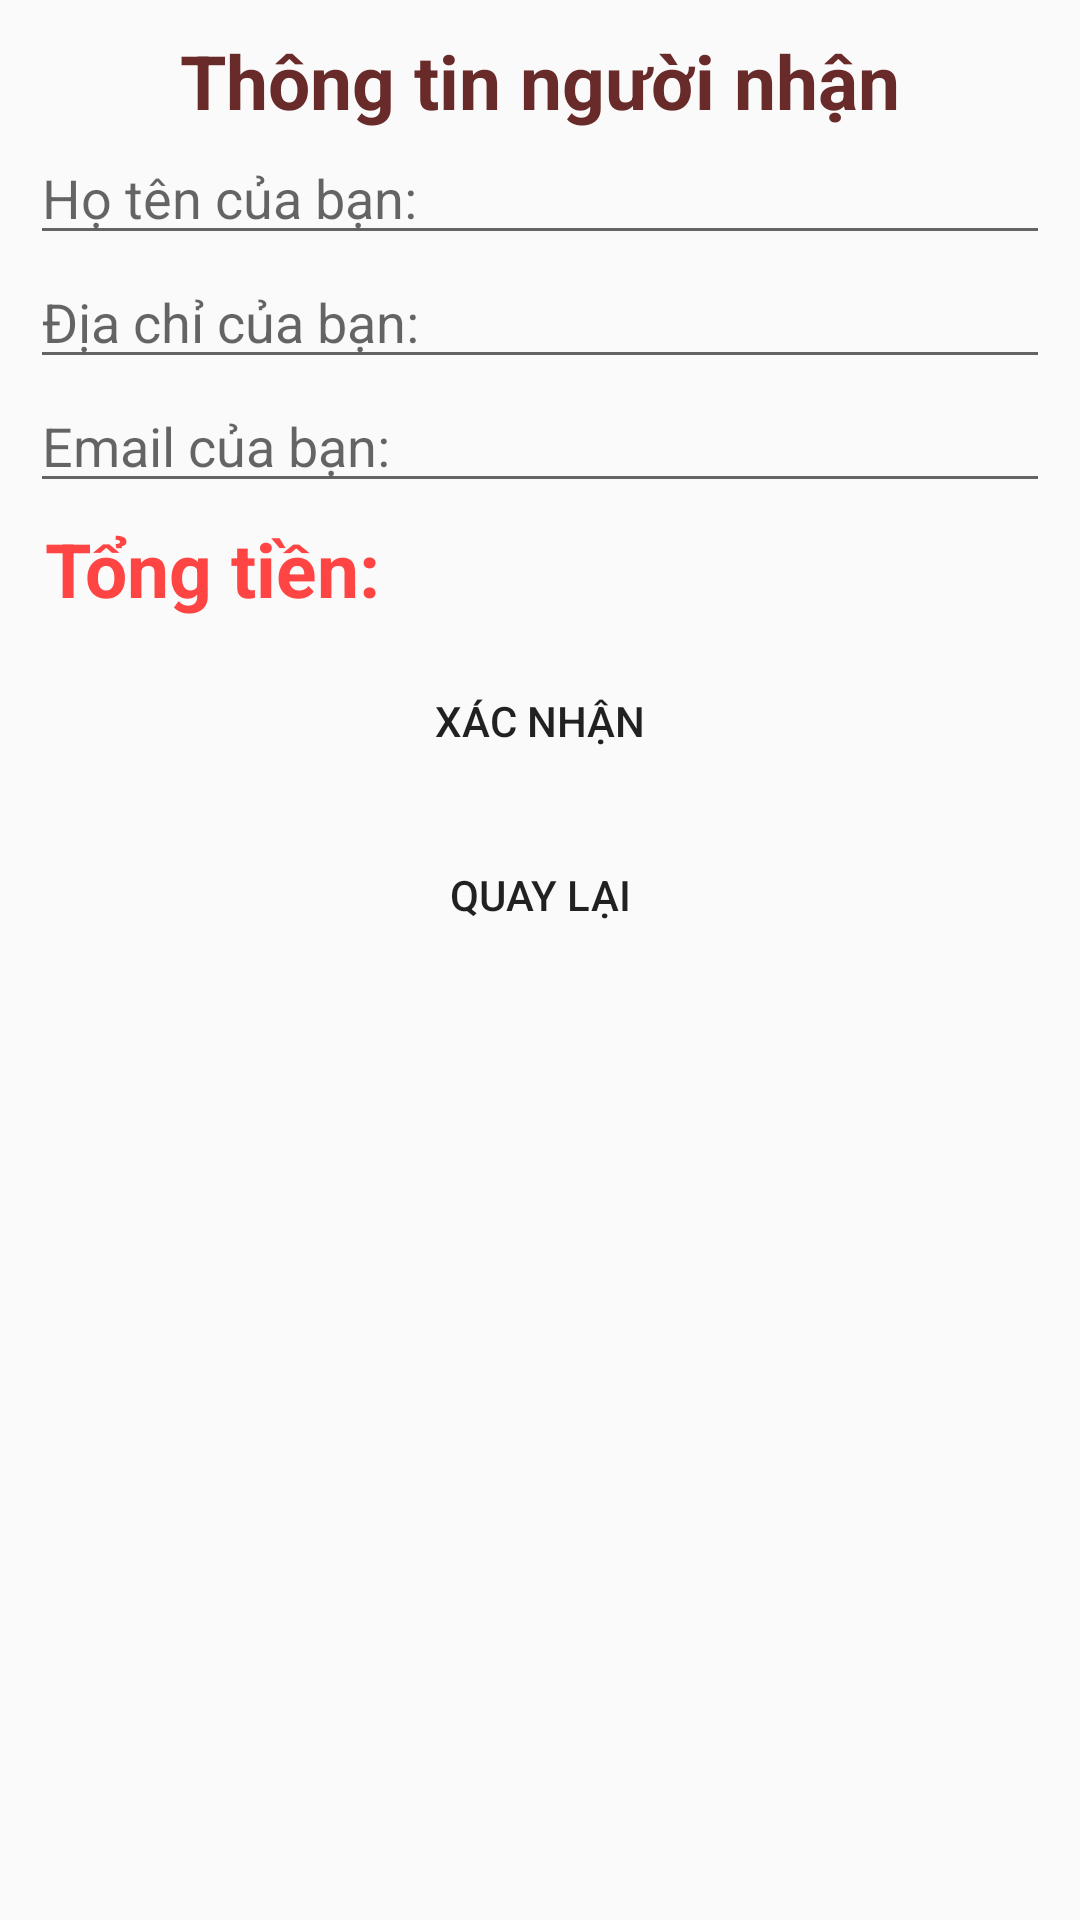

Layout XML and referenced resources for this Android screen:
<!-- AndroidManifest.xml: application theme AppTheme -->
<!-- res/layout/activity_xac_nhan_giao_hang.xml -->
<?xml version="1.0" encoding="utf-8"?>
<androidx.constraintlayout.widget.ConstraintLayout xmlns:android="http://schemas.android.com/apk/res/android"
    xmlns:app="http://schemas.android.com/apk/res-auto"
    xmlns:tools="http://schemas.android.com/tools"
    android:layout_width="match_parent"
    android:layout_height="match_parent"
    tools:context=".XacNhanGiaoHangActivity">

    <LinearLayout
        android:layout_width="match_parent"
        android:layout_height="wrap_content"
        android:layout_margin="10dp"
        android:layout_marginStart="8dp"
        android:layout_marginTop="44dp"
        android:gravity="center"
        android:orientation="vertical"
        app:layout_constraintStart_toStartOf="parent"
        app:layout_constraintTop_toTopOf="parent">

        <TextView
            android:layout_width="wrap_content"
            android:layout_height="match_parent"
            android:text="Thông tin người nhận"
            android:textColor="@color/colorPrimaryDark"
            android:textSize="25sp"
            android:textStyle="bold" />


        <EditText
            android:id="@+id/editTextHoTen"
            android:layout_width="match_parent"
            android:layout_height="wrap_content"
            android:ems="10"
            android:hint="@string/hoTen"
            android:inputType="textPersonName" />

        <EditText
            android:id="@+id/editTextDiaChi"
            android:layout_width="match_parent"
            android:layout_height="wrap_content"
            android:ems="10"
            android:hint="@string/diaChi"
            android:inputType="textPersonName" />

        <EditText
            android:id="@+id/editTextEmail"
            android:layout_width="match_parent"
            android:layout_height="wrap_content"
            android:ems="10"
            android:hint="@string/email"
            android:inputType="textEmailAddress" />

        <TextView
            android:id="@+id/textViewTongTien"
            android:layout_width="wrap_content"
            android:layout_height="match_parent"
            android:layout_gravity="left"
            android:layout_margin="5dp"
            android:text="@string/tongTien"
            android:textColor="@android:color/holo_red_light"
            android:textSize="25sp"
            android:textStyle="bold" />

        <Button

            android:id="@+id/buttonXacNhan"
            android:layout_width="match_parent"
            android:layout_height="wrap_content"
            android:layout_margin="5dp"
            android:background="@drawable/my_button_green"
            android:text="Xác nhận" />

        <Button
            android:id="@+id/buttonQuayLai"
            android:layout_width="match_parent"
            android:layout_height="wrap_content"
            android:layout_margin="5dp"
            android:background="@drawable/my_button_yellow"
            android:text="Quay lại" />
    </LinearLayout>
</androidx.constraintlayout.widget.ConstraintLayout>
<!-- resources referenced by this layout -->
<resources>
  <color name="colorPrimaryDark">#692a2a</color>
  <string name="diaChi">Địa chỉ của bạn:</string>
  <string name="email">Email của bạn:</string>
  <string name="hoTen">Họ tên của bạn:</string>
  <string name="tongTien">Tổng tiền:</string>
  <style name="AppTheme" parent="Theme.AppCompat.Light.NoActionBar">
          
          <item name="colorPrimary">@color/colorPrimary</item>
          <item name="colorPrimaryDark">@color/colorPrimaryDark</item>
          <item name="colorAccent">@color/colorAccent</item>
          <item name="android:navigationBarColor">@color/fontTheme</item>
      </style>
  <color name="colorPrimary">#692a2a</color>
  <color name="colorAccent">#D81B60</color>
  <color name="fontTheme">#c6ac80</color>
</resources>
